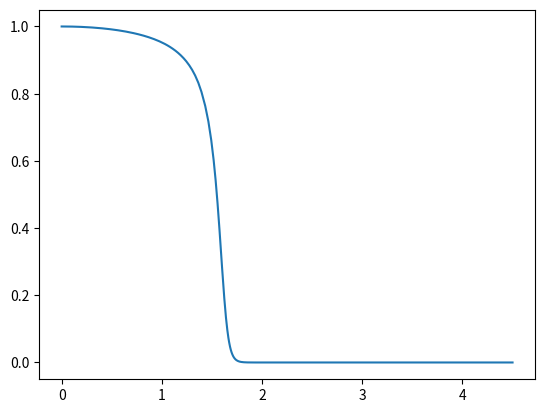

Reproduce this figure in Python.
import numpy as np


p = [-1.057, 1.059, .01207, -2.294, 2.115, -1.661, .842]


R = np.linspace(0, 3, 3000) # normalized position
E = np.geomspace(1e-1, 1e6, 700)
K = 1/E
N = np.empty((len(K), len(R)))
for i, k in enumerate(K):
	rS = np.concatenate([np.linspace(0, .9, 50)[:-1], (1 - np.geomspace(.1, 1e-6, 50))])
	# rB = rS + k*(np.log((1 + rS)/(1 - rS)) - 2*rS - 2/3*rS**3)
	rB = rS + k*(np.log((1 + 1/(1 - rS)**2)/(1 + 1/(1 + rS)**2)) - 2*rS)
	# rB = rS + k*(.4892*np.log((1 + (1 - rS**.6917)**-2)/(1 + (1 + rS**.6917)**-2)))
	nB = 1/(np.gradient(rB, rS)*rB/rS)
	nB[rS > 1] = 0
	nB[0] = nB[1] # deal with this singularity
	N[i,:] = np.interp(R, rB, nB)
N *= np.gradient(E)[:,np.newaxis] # weigh for uniform energy distribution

def get_analytic_brightness(r0, Q, e_min=1e-15, e_max=1):
	""" get the effective brightness as a function of radius, accounting for a roughly boxcar energy spectrum """
	present_blurs = (K >= Q/e_max/r0) & (K < Q/e_min/r0)
	if np.sum(present_blurs) == 0:
		present_blurs[np.argmin(np.absolute(K - Q/((e_min+e_max)/2)/r0))] = True
	return r0*R, normalize(np.sum(N[present_blurs, :], axis=0))

def normalize(x):
	return x/x.max()

if __name__ == '__main__':
	import matplotlib.pyplot as plt
	plt.plot(*get_analytic_brightness(1.5, .1, 6, 6.2))
	plt.show()
